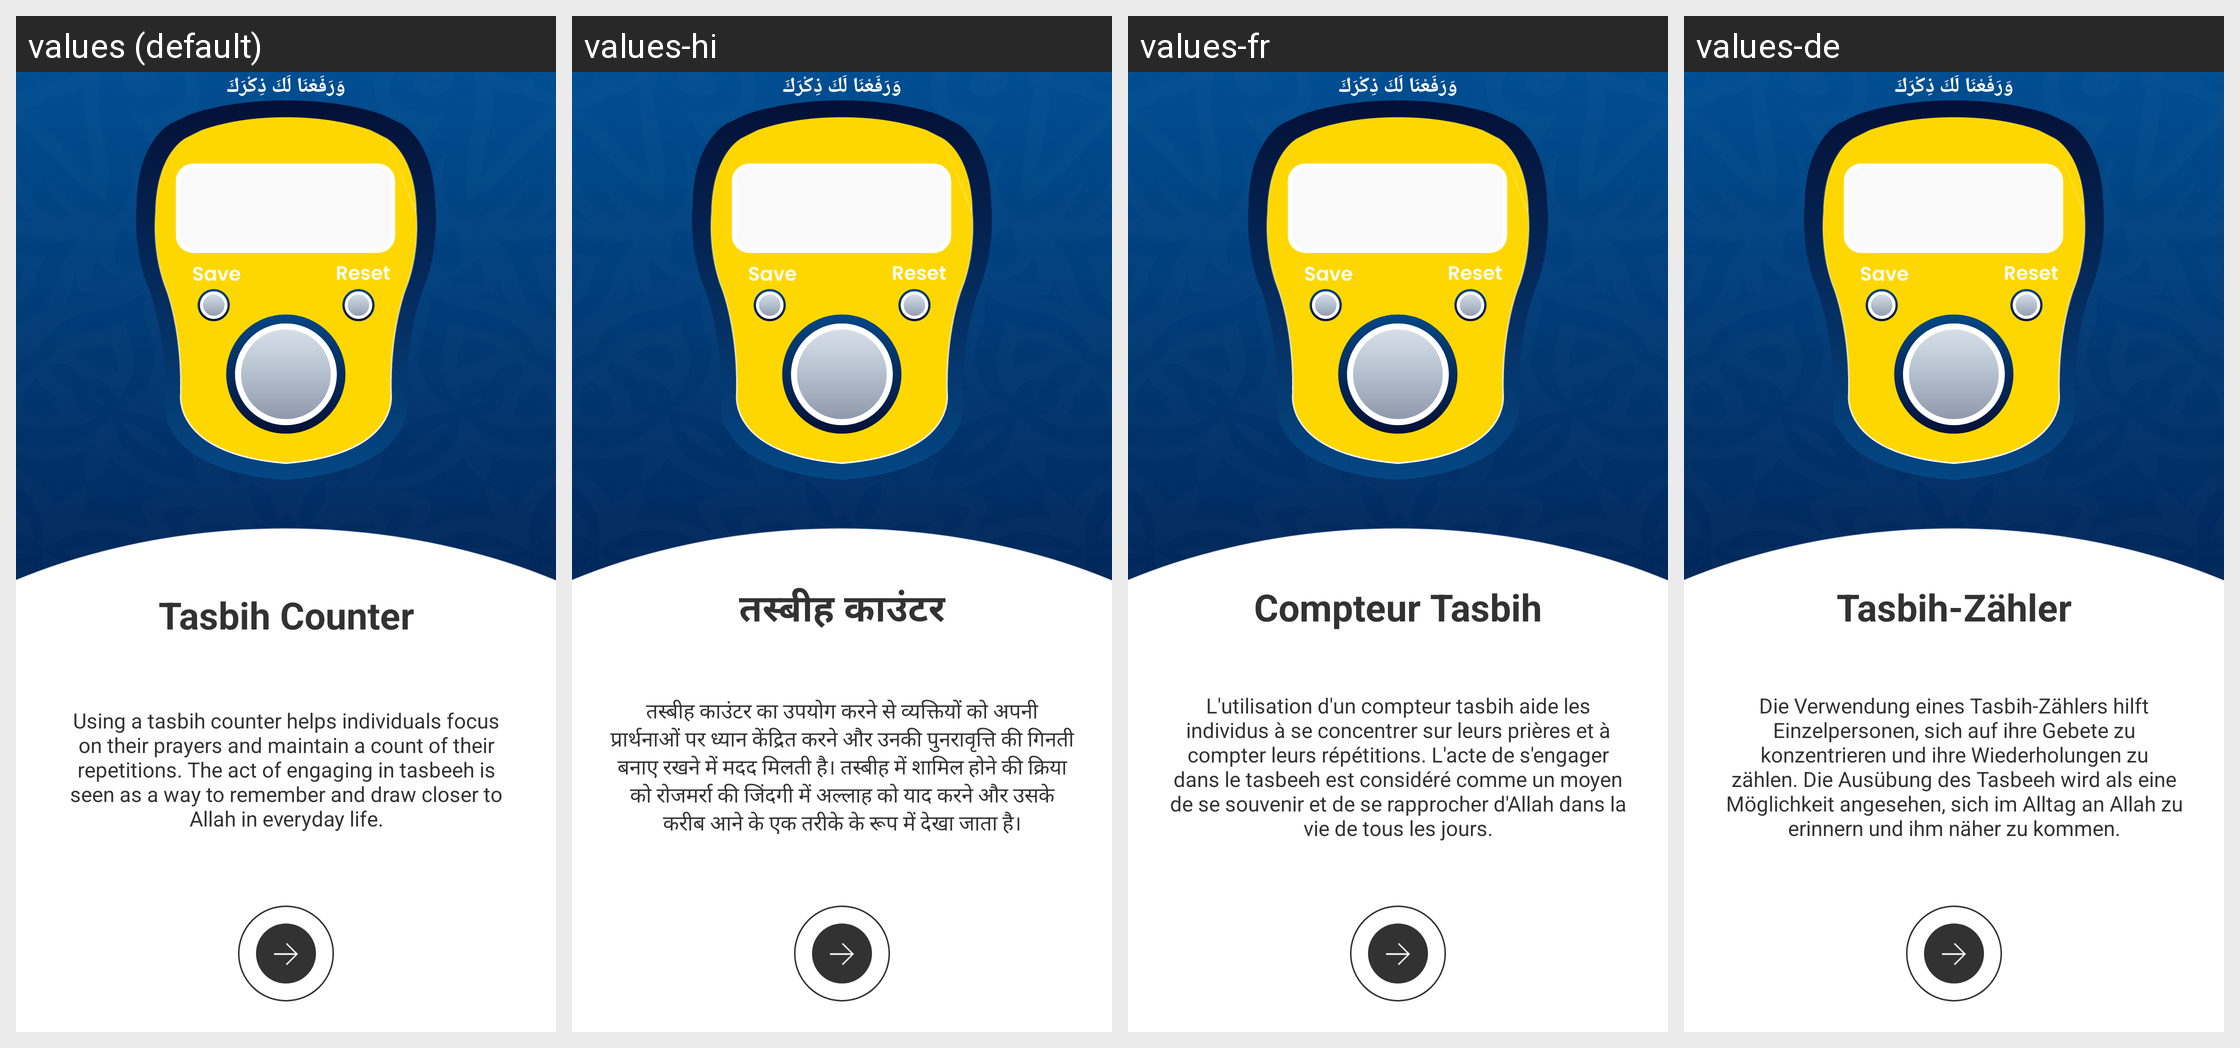

Locale-by-locale string values for the Android screen shown in this grid:
Android screen res/layout/activity_on_boarding3.xml rendered under 4 locales, left to right: values (default), values-hi, values-fr, values-de. Device: Nexus 5 (rendered at 1080×1920; each locale shown at half size, 540×960, under a caption strip naming it); theme Theme.DirectionQiblaApp.
Other locales in the repository, not shown: values-af.
Strings drawn on this screen, with the default value and each locale's value (text and hints the layout hard-codes, and strings that could not be matched under every locale, appear in the picture but are not listed):

tasbih_counter
  values: Tasbih Counter
  values-hi: तस्बीह काउंटर
  values-fr: Compteur Tasbih
  values-de: Tasbih-Zähler

onborading_tasbeeh_desc
  values: Using a tasbih counter helps individuals focus on their prayers and maintain a count of their repetitions. The act of engaging in tasbeeh is seen as a way to remember and draw closer to Allah in everyday life.
  values-hi: तस्बीह काउंटर का उपयोग करने से व्यक्तियों को अपनी प्रार्थनाओं पर ध्यान केंद्रित करने और उनकी पुनरावृत्ति की गिनती बनाए रखने में मदद मिलती है। तस्बीह में शामिल होने की क्रिया को रोजमर्रा की जिंदगी में अल्लाह को याद करने और उसके करीब आने के एक तरीके के रूप में देखा जाता है।
  values-fr: L'utilisation d'un compteur tasbih aide les individus à se concentrer sur leurs prières et à compter leurs répétitions. L'acte de s'engager dans le tasbeeh est considéré comme un moyen de se souvenir et de se rapprocher d'Allah dans la vie de tous les jours.
  values-de: Die Verwendung eines Tasbih-Zählers hilft Einzelpersonen, sich auf ihre Gebete zu konzentrieren und ihre Wiederholungen zu zählen. Die Ausübung des Tasbeeh wird als eine Möglichkeit angesehen, sich im Alltag an Allah zu erinnern und ihm näher zu kommen.
